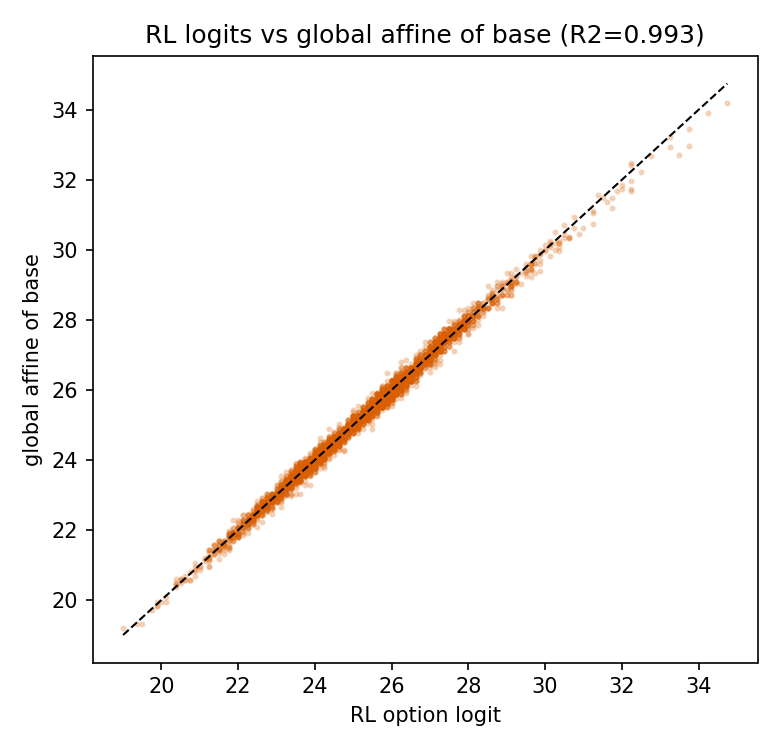

Source data for this figure (header and first rows):
metric, value, n
affine_to_rl_R2, 0.9933, 1000
affine_temperature_a, 0.9888, 1000
